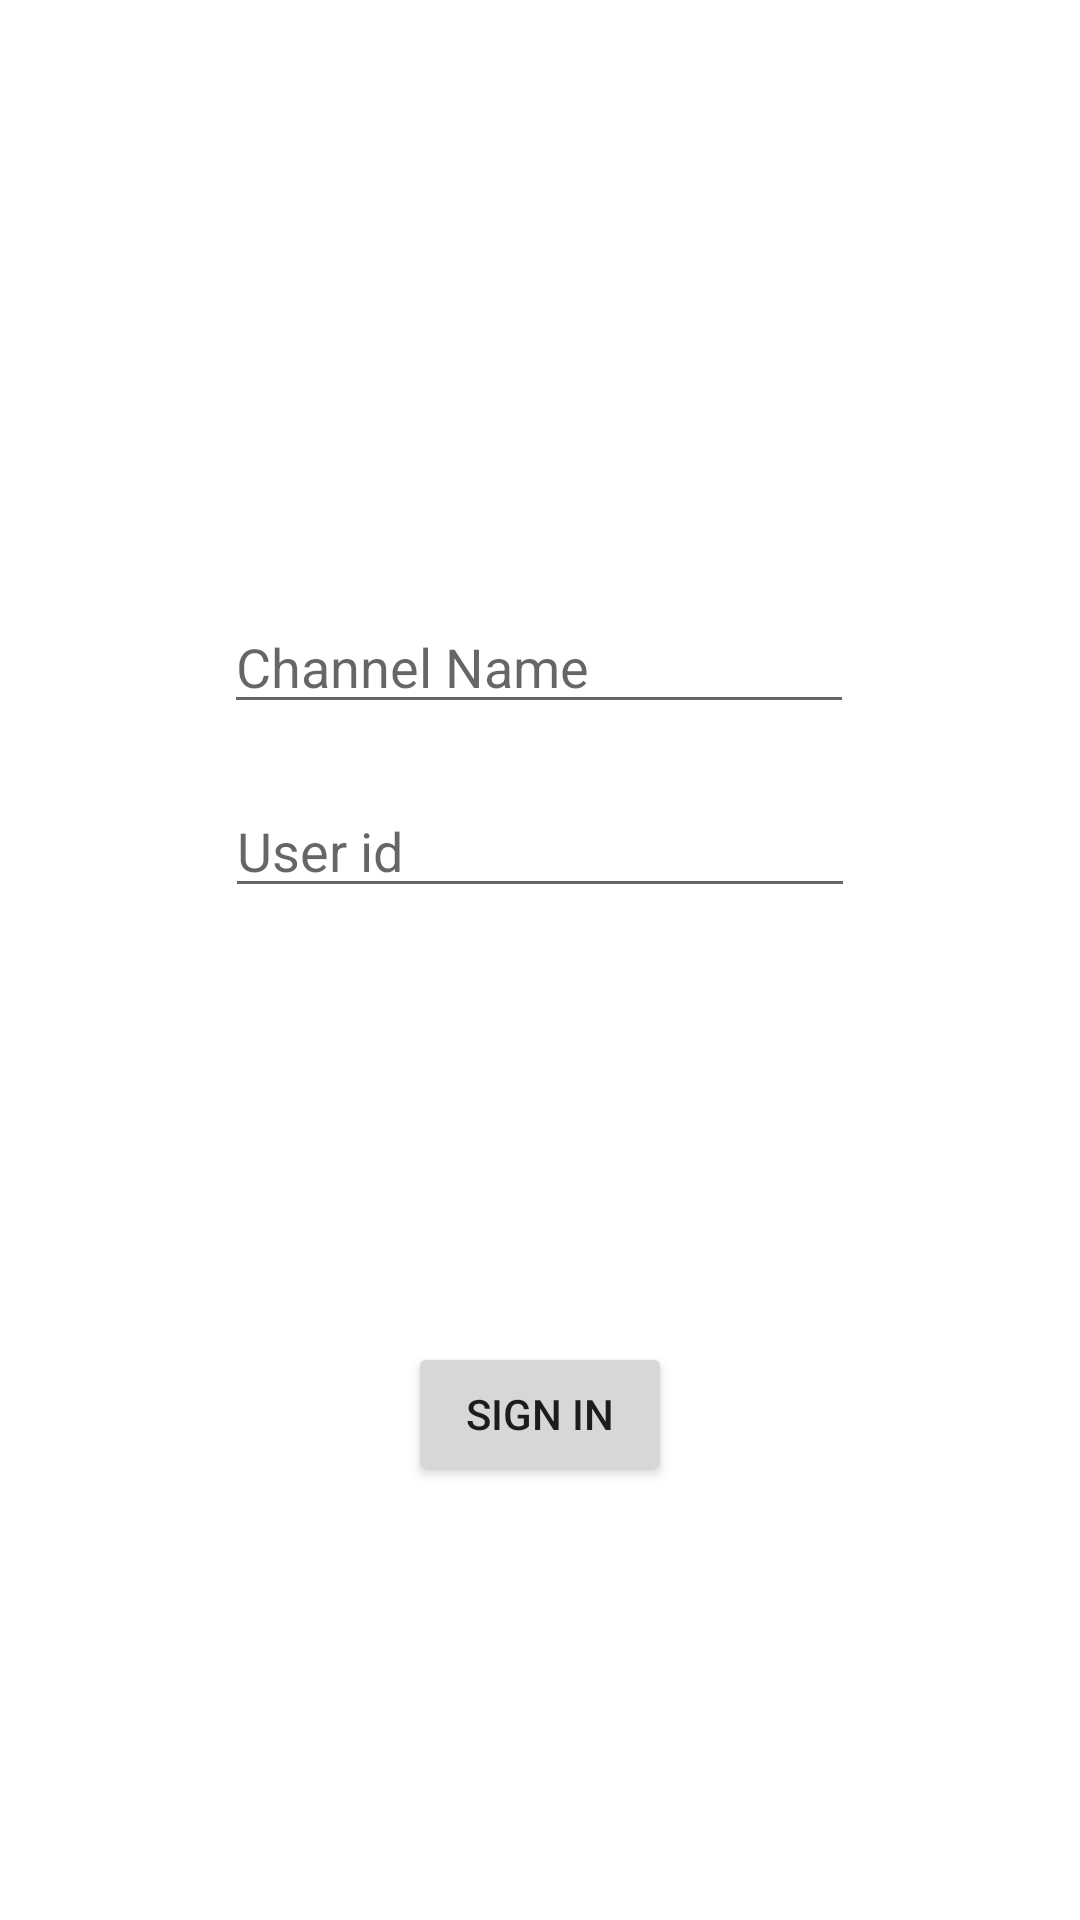

The Android layout XML behind this screen, and the referenced resources:
<!-- AndroidManifest.xml: activity theme Theme.MyClip.NoActionBar -->
<!-- res/layout/activity_login.xml -->
<?xml version="1.0" encoding="utf-8"?>
<androidx.constraintlayout.widget.ConstraintLayout xmlns:android="http://schemas.android.com/apk/res/android"
    xmlns:app="http://schemas.android.com/apk/res-auto"
    xmlns:tools="http://schemas.android.com/tools"
    android:layout_width="match_parent"
    android:layout_height="match_parent"
    tools:context=".ui.Login.LoginActivity">

    <EditText
        android:id="@+id/login_channel_name_input"
        android:layout_width="wrap_content"
        android:layout_height="wrap_content"
        android:layout_marginTop="200dp"
        android:ems="10"
        android:hint="@string/channel_name"
        android:inputType="textPersonName"
        app:layout_constraintEnd_toEndOf="parent"
        app:layout_constraintHorizontal_bias="0.497"
        app:layout_constraintStart_toStartOf="parent"
        app:layout_constraintTop_toTopOf="parent" />

    <Button
        android:id="@+id/login_button"
        android:layout_width="wrap_content"
        android:layout_height="wrap_content"
        android:text="@string/sign_in"
        app:layout_constraintBottom_toBottomOf="parent"
        app:layout_constraintEnd_toEndOf="parent"
        app:layout_constraintStart_toStartOf="parent"
        app:layout_constraintTop_toBottomOf="@+id/login_user_id_input" />

    <EditText
        android:id="@+id/login_user_id_input"
        android:layout_width="wrap_content"
        android:layout_height="wrap_content"
        android:layout_marginTop="20dp"
        android:ems="10"
        android:hint="@string/user_id"
        android:inputType="textPersonName"
        app:layout_constraintEnd_toEndOf="parent"
        app:layout_constraintStart_toStartOf="parent"
        app:layout_constraintTop_toBottomOf="@+id/login_channel_name_input" />
</androidx.constraintlayout.widget.ConstraintLayout>
<!-- resources referenced by this layout -->
<resources>
  <string name="channel_name">Channel Name</string>
  <string name="sign_in">Sign in</string>
  <string name="user_id">User id</string>
  <style name="Theme.MyClip.NoActionBar">
          <item name="windowActionBar">false</item>
          <item name="windowNoTitle">true</item>
      </style>
</resources>
